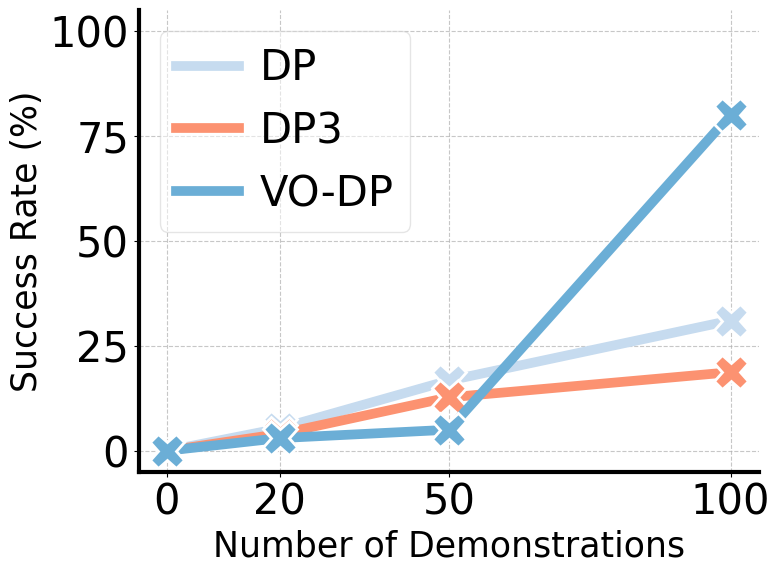

Here is the Python script that generated this plot: (Note: this script raises an exception after producing the figure.)
import matplotlib.pyplot as plt
import numpy as np

# 设置全局字体和样式，优化用于LaTeX文档
plt.rcParams.update({
    'font.size': 16,           # 增大字体
    'font.family': 'DejaVu Sans',
    'axes.labelsize': 16,      # 增大坐标轴标签字体
    'axes.titlesize': 18,      # 增大标题字体
    'xtick.labelsize': 14,     # 增大x轴刻度字体
    'ytick.labelsize': 14,     # 增大y轴刻度字体
    'legend.fontsize': 14,     # 增大图例字体
    'lines.linewidth': 3,      # 加粗线条
    'lines.markersize': 12,    # 加大标记
    'figure.dpi': 900,         # 高分辨率
    'savefig.dpi': 900,        # 保存高分辨率图像
    'savefig.bbox': 'tight',   # 紧凑边界
    'savefig.pad_inches': 0.1  # 减少空白边缘
})

# 演示数量（添加0作为起点）
demos = [0, 20, 50, 100]

# 每个任务的数据 (DP, DP3, VO-DP)，添加0演示时的成功率为0
tasks = {
    "Pick Apple Messy": {
        "DP": [0, 5.3, 16.7, 31.0],
        "DP3": [0, 4.0, 12.7, 18.7],
        "VO-DP": [0, 3.0, 5.0, 80.0]
    },
    "Block Hammer Beat": {
        "DP": [0, 0.0, 0.0, 0.7],
        "DP3": [0, 55.7, 64.7, 79.3],
        "VO-DP": [0, 4.7, 37.0, 85.0]
    },
    "Dual Bottles Pick (Easy)": {
        "DP": [0, 1.7, 38.3, 73.7],
        "DP3": [0, 40.3, 74.7, 83.3],
        "VO-DP": [0, 10.7, 61.3, 88.3]
    },
    "Put Apple Cabinet": {
        "DP": [0, 2.3, 38.3, 63.6],
        "DP3": [0, 50.0, 73.3, 84.7],
        "VO-DP": [0, 61.7, 77.0, 94.3]
    },
    "AVG.": {
        "DP": [0, 2.3, 23.3, 42.3],
        "DP3": [0, 37.5, 56.4, 66.5],
        "VO-DP": [0, 20.0, 45.1, 86.9]
    }
}

# 为不同方法设置颜色和标记样式
method_styles = {
    "DP": {"color": "#c6dbef", "marker": "X", "linestyle": "-", "linewidth": 7, "markersize": 25},
    "DP3": {"color": "#fc9271", "marker": "X", "linestyle": "-", "linewidth": 7, "markersize": 25},
    "VO-DP": {"color": "#6baed6", "marker": "X", "linestyle": "-", "linewidth": 7, "markersize": 25}
}

# 为每个任务创建单独的图表并保存为PDF
filenames = []
for task_name, task_data in tasks.items():
    # 创建新图表，增大图形尺寸以便在并排时更清晰
    fig, ax = plt.subplots(figsize=(8, 6))
    
    # 绘制每条线
    lines = []
    labels = []
    for method, values in task_data.items():
        style = method_styles[method]
        line, = ax.plot(demos, values, 
                label=method,
                color=style["color"],
                marker=style["marker"],
                linestyle=style["linestyle"],
                linewidth=style["linewidth"],
                markersize=style["markersize"],
                markeredgewidth=2,        # 设置标记边框宽度
                markeredgecolor='white')  # 设置标记边框颜色为白色
        lines.append(line)
        labels.append(method)
    
    # 设置图表属性，优化用于LaTeX文档
    # ax.set_title(task_name, fontweight='bold', pad=15, fontsize=30)
    ax.set_xlabel('Number of Demonstrations', fontsize=25)
    if task_name=='Pick Apple Messy':
        ax.set_ylabel('Success Rate (%)', fontsize=25)
    # ax.set_xticks(demos, fontsize=30)
    # ax.set_yticks(fontsize=30)
    ax.set_xticks(demos)
    ax.tick_params(axis='both', which='major', labelsize=30)
    ax.set_ylim(-5, 105)
    ax.set_xlim(-5, 105)
    ax.grid(True, linestyle='--', alpha=0.7, linewidth=0.8)
    ax.spines['top'].set_visible(False)
    ax.spines['right'].set_visible(False)
    ax.spines['left'].set_linewidth(3)
    ax.spines['bottom'].set_linewidth(3)
    
    # 优化图例位置和样式
    if task_name=='Pick Apple Messy' or 'AVG.' == task_name:
        legend_lines = [plt.Line2D([0], [0], color=method_styles[method]["color"], 
                              linewidth=method_styles[method]["linewidth"], 
                              linestyle=method_styles[method]["linestyle"]) 
                   for method in labels]
        ax.legend(
            legend_lines, labels,
            loc='upper left', 
            frameon=True, 
            fancybox=True, 
            shadow=False, 
            # numpoints=0,
            fontsize=30,  # 增加图例字体大小
            framealpha=0.5,  # 设置图例背景透明度
            handletextpad=0.5,  # 调整图例文本与标记间距
            columnspacing=1,  # 调整图例列间距
            handlelength=1.5  # 调整图例标记长度
        )
    
    # 保存为PDF，优化用于LaTeX文档
    # filename = f'out/figures/{"".join([n[0].upper() for n in task_name.replace(".", "").replace("(", "").replace(")", "").split(" ")])}.pdf'
    # plt.savefig(filename, format='pdf', bbox_inches='tight', pad_inches=0.1)
    filename = f'out/figures/{"".join([n[0].upper() for n in task_name.replace(".", "").replace("(", "").replace(")", "").split(" ")])}.png'
    plt.savefig(filename, format='png', bbox_inches='tight', pad_inches=0.1)
    # filename = f'out/figures/{"".join([n[0].upper() for n in task_name.replace(".", "").replace("(", "").replace(")", "").split(" ")])}.svg'
    # plt.savefig(filename, format='svg', bbox_inches='tight', pad_inches=0.1)
    filenames.append(filename)
    plt.close()  # 关闭当前图表以释放内存

# 打印生成的文件名
for filename in filenames:
    print(filename)
